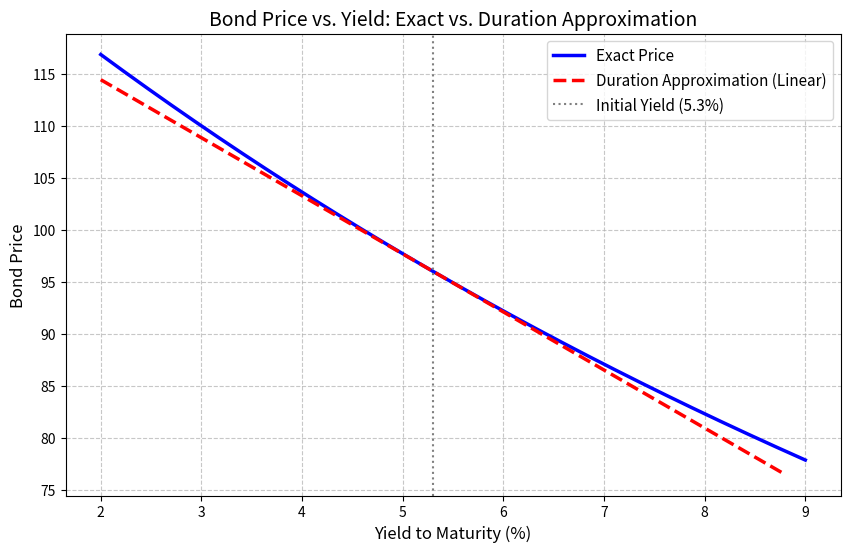

This figure's Python source:
import numpy as np
import matplotlib.pyplot as plt

# ==========================================
# 可调参数：收益率变动幅度 (用于绘制久期近似曲线的区间)
# 修改此值可调整近似曲线在初始收益率 5.3% 两侧的延伸范围
# ==========================================
DELTA_Y_MAX = 0.035  # +/- 350个基点 (3.5%)

# ==========================================
# 债券基本参数
# 假设：每年付息一次，按年复利贴现
# ==========================================
FV = 100             # 面值
coupon_rate = 0.046  # 票息率
n_years = 7          # 期限
y0 = 0.053           # 初始收益率

C = FV * coupon_rate # 每年票息现金流

# ==========================================
# 1. 精确定价函数 (向量化计算)
# ==========================================
def bond_prices(y_arr, C, FV, n):
    """
    计算债券在不同收益率下的精确价格
    y_arr: 收益率数组
    C: 票息
    FV: 面值
    n: 期限
    """
    y_arr = np.asarray(y_arr).reshape(-1, 1)
    times = np.arange(1, n + 1).reshape(1, -1)
    cf = np.full(n, C)
    cf[-1] += FV  # 最后一期加上面值
    pv_cf = cf.reshape(1, -1) / (1 + y_arr)**times
    return np.sum(pv_cf, axis=1)

# 在 2% 到 9% 的收益率网格上计算精确价格
y_grid = np.linspace(0.02, 0.09, 300)
prices_exact_grid = bond_prices(y_grid, C, FV, n_years)

# ==========================================
# 2. 计算初始价格、麦考利久期与修正久期
# ==========================================
P0 = bond_prices([y0], C, FV, n_years)[0]

times = np.arange(1, n_years + 1)
cf = np.full(n_years, C)
cf[-1] += FV

pv_cf_at_y0 = cf / (1 + y0)**times
# 麦考利久期
mac_duration = np.sum(times * pv_cf_at_y0) / P0
# 修正久期
mod_duration = mac_duration / (1 + y0)

# 在 5.3% 附近叠加基于久期的近似曲线
# 限定在 [y0 - DELTA_Y_MAX, y0 + DELTA_Y_MAX] 范围内，并确保在 2%~9% 画布内
y_approx_grid = np.linspace(y0 - DELTA_Y_MAX, y0 + DELTA_Y_MAX, 300)
y_approx_grid = np.clip(y_approx_grid, 0.02, 0.09)
# 久期近似公式：ΔP/P ≈ -ModD * Δy  =>  P_approx = P0 * (1 - ModD * (y - y0))
prices_approx_grid = P0 * (1 - mod_duration * (y_approx_grid - y0))

# ==========================================
# 3. 报告 +100bp 的精确价格与久期法估计的相对变化
# ==========================================
y_up100bp = y0 + 0.01
price_at_up100bp = bond_prices([y_up100bp], C, FV, n_years)[0]
dur_approx_change_up100bp = -mod_duration * 0.01  # 久期法估计的相对变化

# ==========================================
# 4. 绘图与保存
# ==========================================
fig, ax = plt.subplots(figsize=(10, 6))

# 绘制精确价格曲线
ax.plot(y_grid * 100, prices_exact_grid, 
        label='Exact Price', color='blue', linewidth=2.5)

# 绘制久期近似价格曲线
ax.plot(y_approx_grid * 100, prices_approx_grid, 
        label='Duration Approximation (Linear)', color='red', linestyle='--', linewidth=2.5)

# 标出初始收益率位置
ax.axvline(y0 * 100, color='gray', linestyle=':', label=f'Initial Yield ({y0*100:.1f}%)')

ax.set_xlabel('Yield to Maturity (%)', fontsize=12)
ax.set_ylabel('Bond Price', fontsize=12)
ax.set_title('Bond Price vs. Yield: Exact vs. Duration Approximation', fontsize=14)
ax.legend(fontsize=11)
ax.grid(True, linestyle='--', alpha=0.7)

fig_path = 'bond_price_duration.png'
plt.savefig(fig_path, dpi=150, bbox_inches='tight')
plt.close()

# ==========================================
# 填充 result 字典
# ==========================================
result = {
    'price_at_up100bp': price_at_up100bp,
    'dur_approx_change_up100bp': dur_approx_change_up100bp,
    'figure_path': fig_path
}

# 在控制台输出结果供课堂投屏参考
print(f"初始收益率 {y0*100:.1f}% 下的债券精确价格: {P0:.4f}")
print(f"修正久期: {mod_duration:.4f}")
print(f"收益率上升100bp后的精确价格: {result['price_at_up100bp']:.4f}")
print(f"久期法估计的相对价格变化: {result['dur_approx_change_up100bp']:.4%}")
